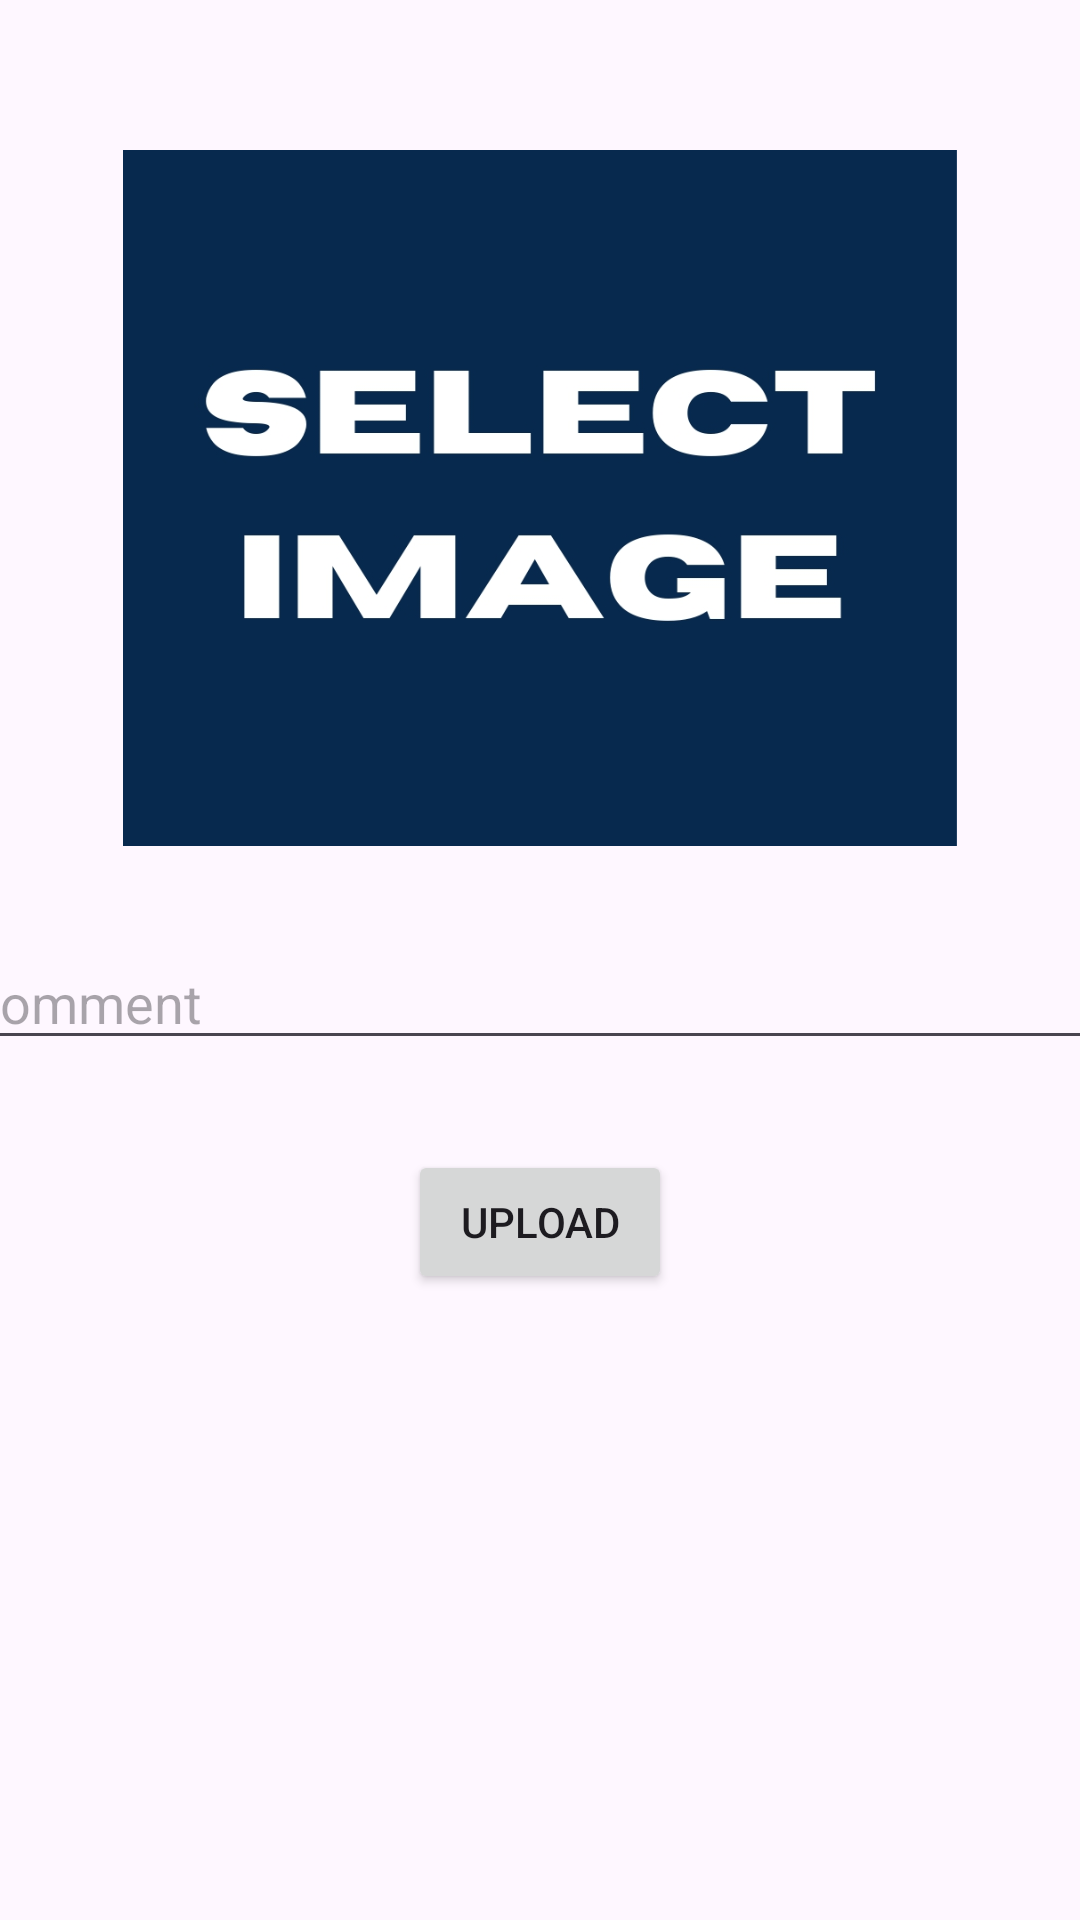

Here is an Android app screen rendered from its layout file. Give the layout XML and the strings, colors and styles it references.
<!-- AndroidManifest.xml: application theme Theme.PhotographSharing -->
<!-- res/layout/fragment_upload.xml -->
<?xml version="1.0" encoding="utf-8"?>
<androidx.constraintlayout.widget.ConstraintLayout

    xmlns:android="http://schemas.android.com/apk/res/android"
    xmlns:app="http://schemas.android.com/apk/res-auto"
    xmlns:tools="http://schemas.android.com/tools"
    android:layout_width="match_parent"
    android:layout_height="match_parent"
    tools:context=".view.UploadFragment">

    <ImageView
        android:id="@+id/uploadImageView"
        android:layout_width="328dp"
        android:layout_height="232dp"
        android:layout_marginTop="50dp"
        android:onClick="imageViewClicked"
        app:layout_constraintEnd_toEndOf="parent"
        app:layout_constraintStart_toStartOf="parent"
        app:layout_constraintTop_toTopOf="parent"
        app:srcCompat="@drawable/selectimage" />

    <EditText
        android:id="@+id/uploadCommentText"
        android:layout_width="392dp"
        android:layout_height="wrap_content"
        android:layout_marginTop="30dp"
        android:hint="Comment"
        android:inputType="textPersonName"
        app:layout_constraintEnd_toEndOf="parent"
        app:layout_constraintStart_toStartOf="parent"
        app:layout_constraintTop_toBottomOf="@+id/uploadImageView" />

    <Button
        android:id="@+id/uploadButton"
        android:layout_width="wrap_content"
        android:layout_height="wrap_content"
        android:layout_marginTop="30dp"
        android:onClick="uploadClicked"
        android:text="Upload"
        app:layout_constraintEnd_toEndOf="parent"
        app:layout_constraintStart_toStartOf="parent"
        app:layout_constraintTop_toBottomOf="@+id/uploadCommentText" />

</androidx.constraintlayout.widget.ConstraintLayout>
<!-- resources referenced by this layout -->
<resources>
  <!-- drawable selectimage: jpg bitmap (drawable, 67891 bytes) -->
  <style name="Theme.PhotographSharing" parent="Base.Theme.PhotographSharing" />
  <style name="Base.Theme.PhotographSharing" parent="Theme.Material3.DayNight.NoActionBar">
          
          
      </style>
</resources>
